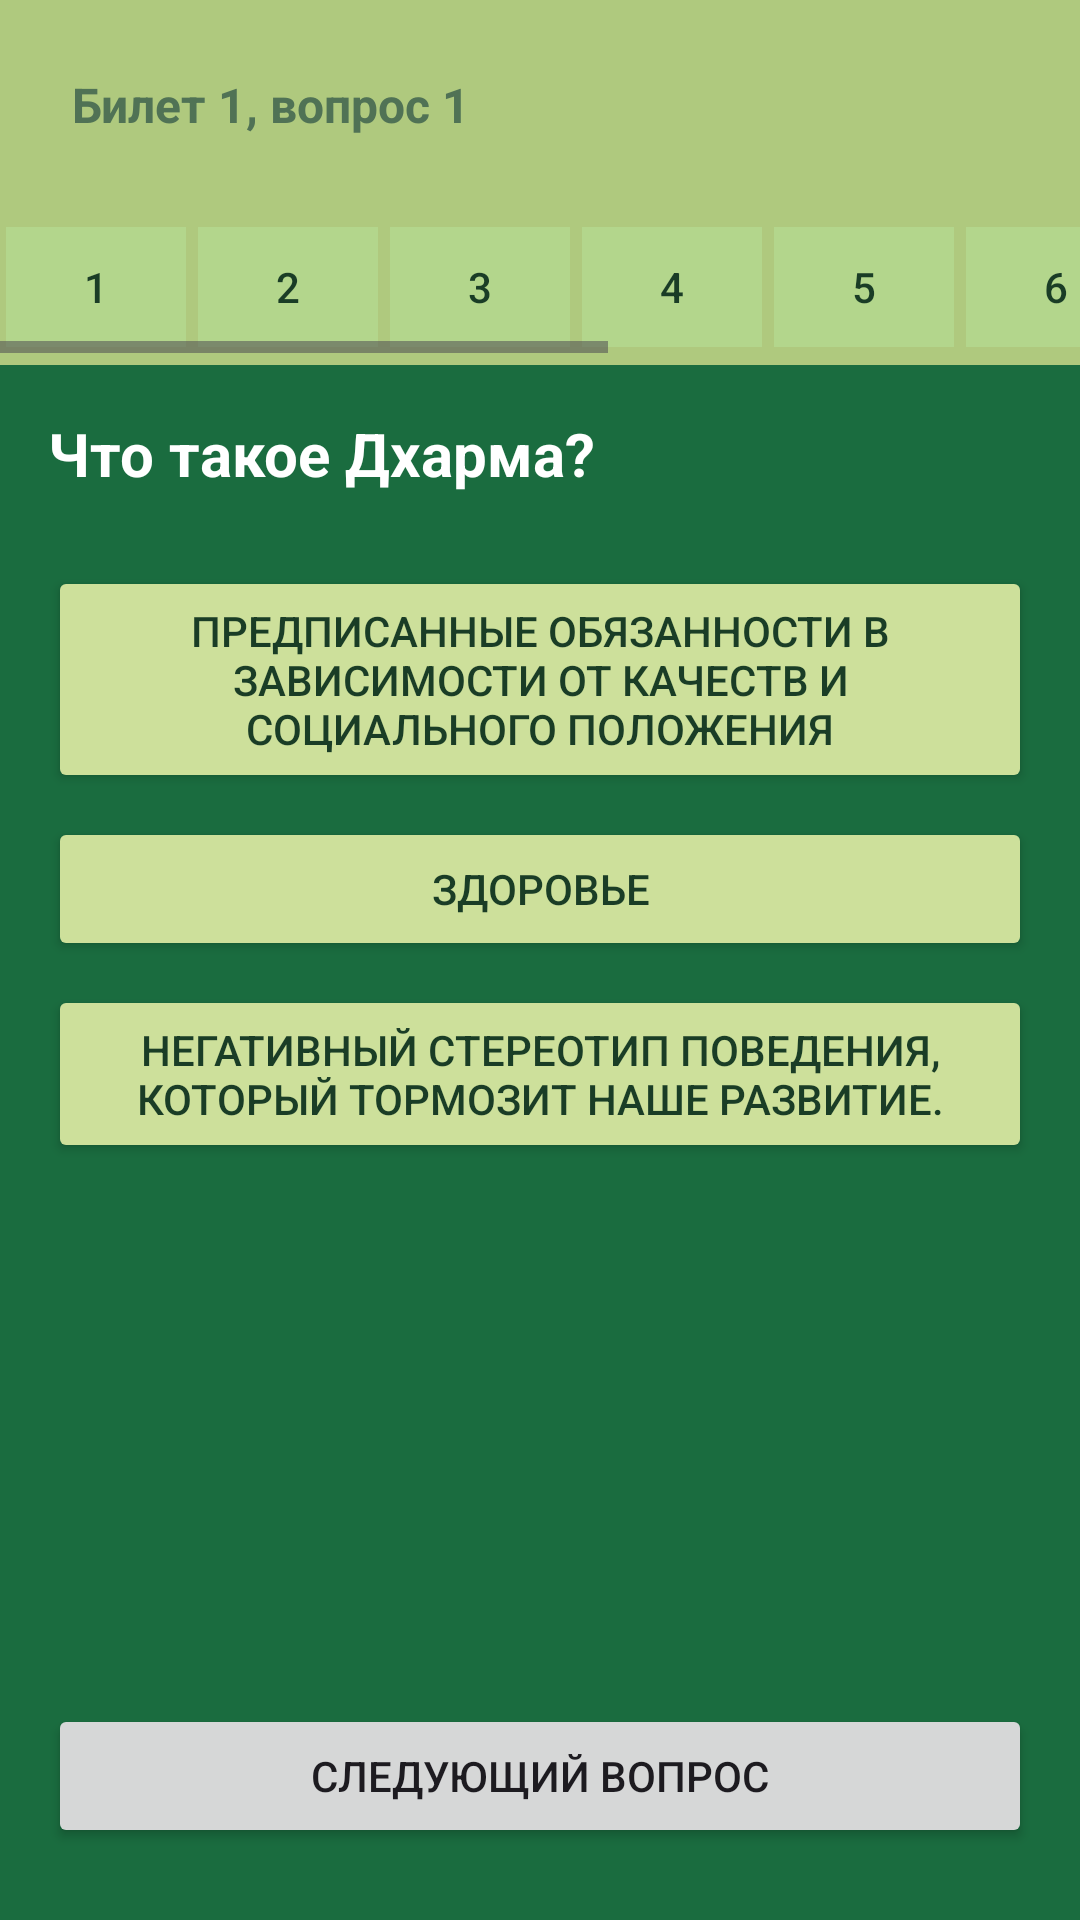

This screen was rendered from an Android layout file. Write that file and the resources it references.
<!-- AndroidManifest.xml: application theme Theme.Auraveda -->
<!-- res/layout/activity_favourite.xml -->
<?xml version="1.0" encoding="utf-8"?>
<androidx.constraintlayout.widget.ConstraintLayout
    xmlns:android="http://schemas.android.com/apk/res/android"
    xmlns:app="http://schemas.android.com/apk/res-auto"
    xmlns:tools="http://schemas.android.com/tools"
    android:id="@+id/rootConstraintLayout"
    android:layout_width="match_parent"
    android:layout_height="match_parent"
    android:background="#1A6C3F">




    
    <LinearLayout
        android:id="@+id/topPanel"
        android:layout_width="0dp"
        android:layout_height="wrap_content"
        android:background="#AFC97E"
        android:orientation="horizontal"
        android:padding="12dp"
        app:layout_constraintEnd_toEndOf="parent"
        app:layout_constraintStart_toStartOf="parent"
        app:layout_constraintTop_toTopOf="parent">




        <LinearLayout
            android:id="@+id/topPan"
            android:layout_width="0dp"
            android:layout_height="wrap_content"
            android:layout_weight="1"
            android:orientation="horizontal"
            android:padding="12dp">




            <TextView
                android:id="@+id/questionLabel"
                android:layout_width="wrap_content"
                android:layout_height="wrap_content"
                android:text="Билет 1, вопрос 1"
                android:textColor="#507255"
                android:textSize="16sp"
                android:textStyle="bold" />
        </LinearLayout>




    </LinearLayout>




    <HorizontalScrollView
        android:id="@+id/questionScroll"
        android:layout_width="0dp"
        android:layout_height="wrap_content"
        android:background="#AFC97E"
        android:paddingVertical="4dp"
        app:layout_constraintTop_toBottomOf="@id/topPanel"
        app:layout_constraintStart_toStartOf="parent"
        app:layout_constraintEnd_toEndOf="parent">




        <LinearLayout
            android:id="@+id/questionIndicator"
            android:layout_width="wrap_content"
            android:layout_height="wrap_content"
            android:orientation="horizontal">




            
            <androidx.appcompat.widget.AppCompatButton
                style="@style/QuestionIndicatorButton"
                android:background="#D4E6B5"
                android:text="1" />
            <androidx.appcompat.widget.AppCompatButton
                style="@style/QuestionIndicatorButton"
                android:background="#D4E6B5"
                android:text="2" />
            <androidx.appcompat.widget.AppCompatButton
                style="@style/QuestionIndicatorButton"
                android:background="#D4E6B5"
                android:text="3" />
            <androidx.appcompat.widget.AppCompatButton
                style="@style/QuestionIndicatorButton"
                android:background="#D4E6B5"
                android:text="4" />
            <androidx.appcompat.widget.AppCompatButton
                style="@style/QuestionIndicatorButton"
                android:background="#D4E6B5"
                android:text="5" />
            <androidx.appcompat.widget.AppCompatButton
                style="@style/QuestionIndicatorButton"
                android:background="#D4E6B5"
                android:text="6" />
            <androidx.appcompat.widget.AppCompatButton
                style="@style/QuestionIndicatorButton"
                android:background="#D4E6B5"
                android:text="7" />
            <androidx.appcompat.widget.AppCompatButton
                style="@style/QuestionIndicatorButton"
                android:background="#D4E6B5"
                android:text="8" />
            <androidx.appcompat.widget.AppCompatButton
                style="@style/QuestionIndicatorButton"
                android:background="#D4E6B5"
                android:text="9" />
            <androidx.appcompat.widget.AppCompatButton
                style="@style/QuestionIndicatorButton"
                android:background="#D4E6B5"
                android:text="10" />
            
        </LinearLayout>
    </HorizontalScrollView>




    
    <ScrollView
        android:id="@+id/mainScrollView"
        android:layout_width="0dp"
        android:layout_height="0dp"
        android:fillViewport="true"
        app:layout_constraintTop_toBottomOf="@id/questionScroll"
        app:layout_constraintBottom_toTopOf="@+id/navigationButtons"
        app:layout_constraintStart_toStartOf="parent"
        app:layout_constraintEnd_toEndOf="parent">




        <LinearLayout
            android:layout_width="match_parent"
            android:layout_height="wrap_content"
            android:orientation="vertical">




            
            <TextView
                android:id="@+id/questionText"
                android:layout_width="match_parent"
                android:layout_height="wrap_content"
                android:layout_marginTop="16dp"
                android:text="Что такое Дхарма?"
                android:textColor="#FFFFFF"
                android:textSize="20sp"
                android:textStyle="bold"
                android:paddingHorizontal="16dp" />




            
            <LinearLayout
                android:id="@+id/answerOptions"
                android:layout_width="match_parent"
                android:layout_height="wrap_content"
                android:orientation="vertical"
                android:layout_margin="16dp">




                <androidx.appcompat.widget.AppCompatButton
                    android:id="@+id/option1"
                    android:text="Предписанные обязанности в зависимости от качеств и социального положения"
                    style="@style/AnswerButton"/>
                <androidx.appcompat.widget.AppCompatButton
                    android:id="@+id/option2"
                    android:text="Здоровье"
                    style="@style/AnswerButton"/>
                <androidx.appcompat.widget.AppCompatButton
                    android:id="@+id/option3"
                    android:text="Негативный стереотип поведения, который тормозит наше развитие."
                    style="@style/AnswerButton"/>
            </LinearLayout>






        </LinearLayout>
    </ScrollView>




    
    <LinearLayout
        android:id="@+id/navigationButtons"
        android:layout_width="match_parent"
        android:layout_height="wrap_content"
        android:orientation="vertical"
        android:padding="16dp"
        app:layout_constraintBottom_toBottomOf="parent"
        app:layout_constraintStart_toStartOf="parent"
        app:layout_constraintEnd_toEndOf="parent">




        <LinearLayout
            android:layout_width="match_parent"
            android:layout_height="wrap_content"
            android:orientation="horizontal"
            android:gravity="center"
            android:layout_marginBottom="8dp">




            <Button
                android:id="@+id/nextQuestionButton"
                android:layout_width="0dp"
                android:layout_height="wrap_content"
                android:layout_weight="1"
                android:text="Следующий вопрос"
                style="@style/NextButton"/>
        </LinearLayout>
    </LinearLayout>
</androidx.constraintlayout.widget.ConstraintLayout>
<!-- resources referenced by this layout -->
<resources>
  <style name="AnswerButton">
          <item name="android:layout_width">match_parent</item> 
          <item name="android:layout_height">wrap_content</item> 
          <item name="android:backgroundTint">#CDE09B</item> 
          <item name="android:textColor">#1A3D26</item> 
          <item name="android:layout_marginTop">8dp</item> 
          <item name="android:padding">12dp</item> 
      </style>
  <style name="QuestionIndicatorButton" parent="Widget.AppCompat.Button">
          
          <item name="android:layout_width">wrap_content</item>
          <item name="android:minWidth">60dp</item> 
          <item name="android:layout_height">40dp</item> 
  
          
          <item name="android:textColor">#1A3D26</item>
          <item name="android:backgroundTint">#B3D68C</item> 
          <item name="android:background">@null</item> 
          <item name="android:textSize">14sp</item>
          <item name="android:gravity">center</item>
          <item name="android:paddingLeft">12dp</item>
          <item name="android:paddingRight">12dp</item>
          <item name="android:paddingTop">8dp</item> 
          <item name="android:paddingBottom">8dp</item>
          <item name="android:layout_margin">2dp</item>
  
          
          <item name="android:stateListAnimator">@null</item>
          <item name="android:elevation">0dp</item>
          <item name="cornerRadius">0dp</item>
      </style>
  <style name="Theme.Auraveda" parent="Base.Theme.Auraveda" />
  <style name="Base.Theme.Auraveda" parent="Theme.Material3.DayNight.NoActionBar">
          
          
      </style>
</resources>
